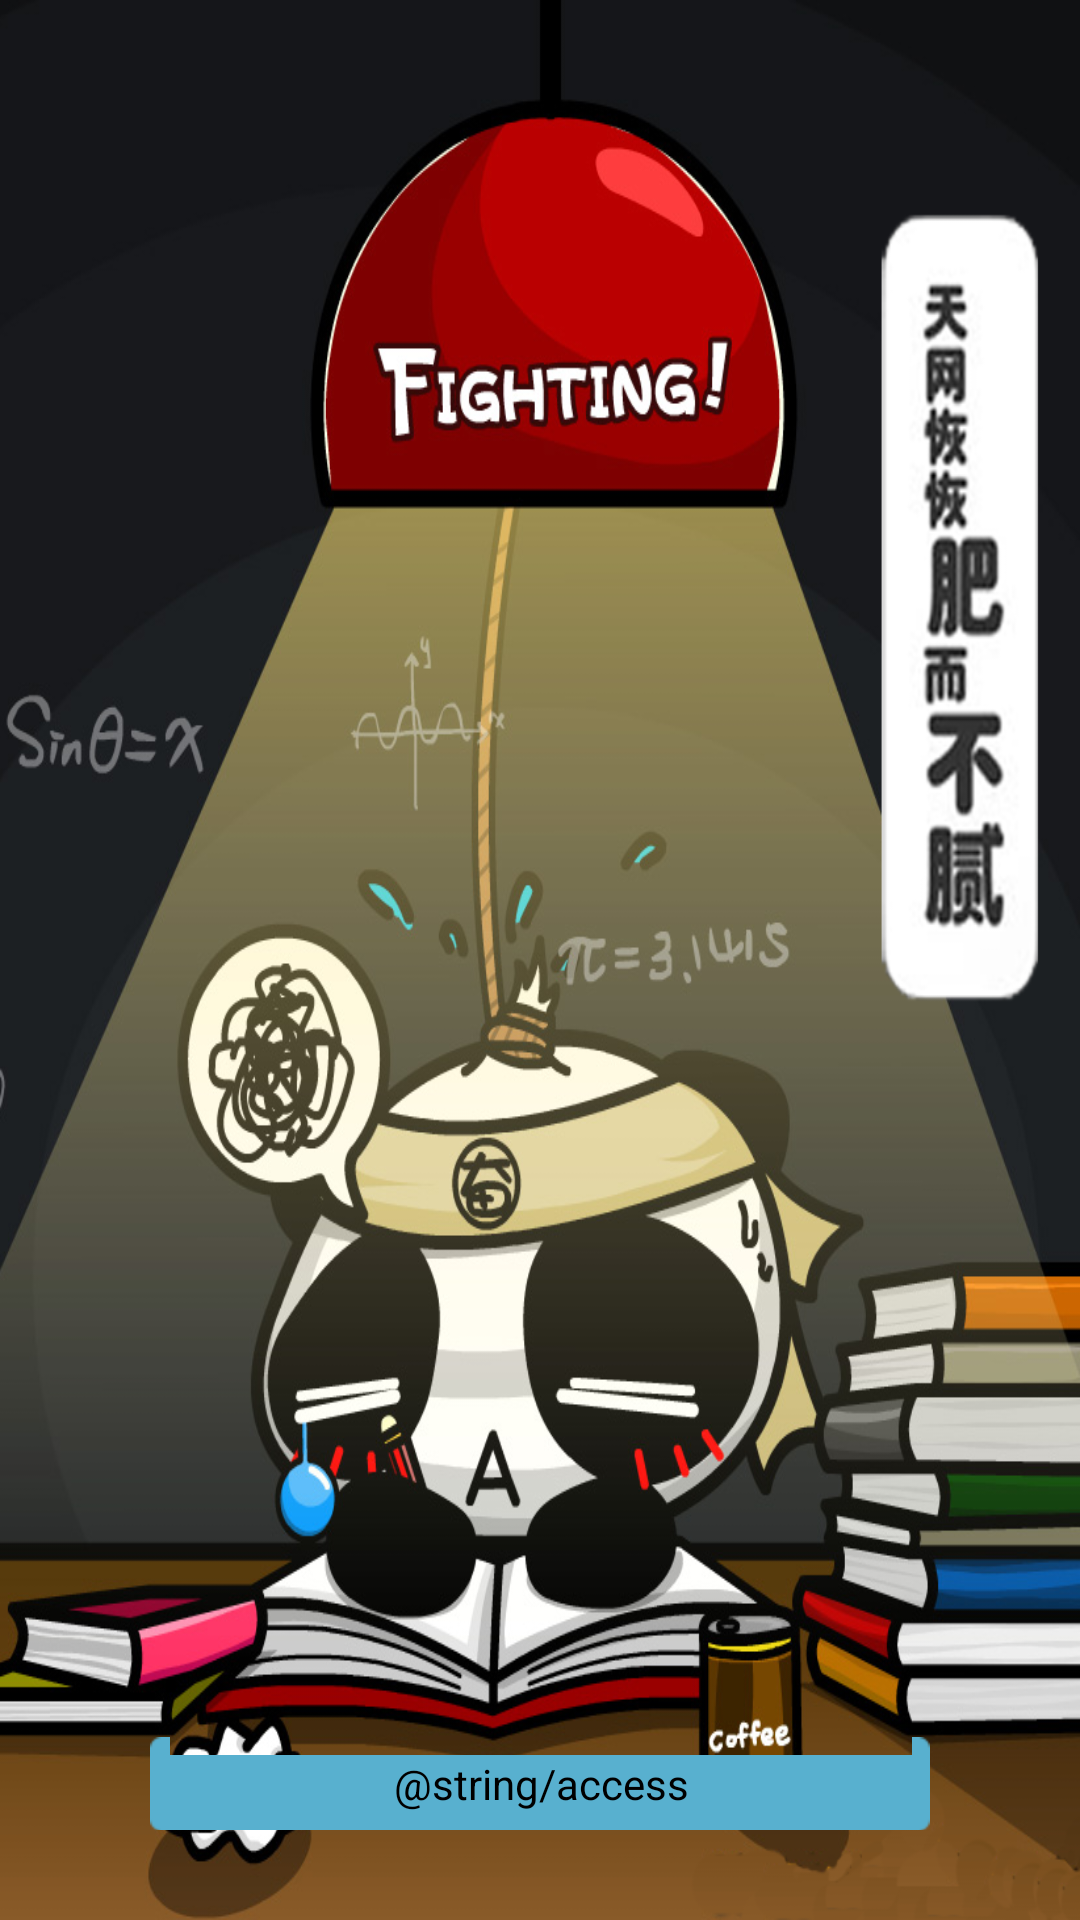

Here is an Android app screen rendered from its layout file. Give the layout XML and the strings, colors and styles it references.
<!-- AndroidManifest.xml: application theme AppTheme -->
<!-- res/layout/access.xml -->
<?xml version="1.0" encoding="utf-8"?>

<RelativeLayout xmlns:android="http://schemas.android.com/apk/res/android"
    android:layout_width="fill_parent"
    android:layout_height="fill_parent"
    android:background="@drawable/main_bg" >

    <Button
        android:id="@+id/access"
        android:layout_width="fill_parent"
        android:layout_height="wrap_content"
        android:layout_alignParentBottom="true"
        android:layout_centerHorizontal="true"
        android:layout_marginBottom="30dp"
        android:layout_marginLeft="50dp"
        android:layout_marginRight="50dp"
        android:background="@drawable/access_selector"
        android:text="@string/access" />

</RelativeLayout>
<!-- resources referenced by this layout -->
<resources>
  <!-- drawable access_selector (drawable) -->
  <selector xmlns:android="http://schemas.android.com/apk/res/android">   
    
      <item android:state_pressed="true" android:drawable="@drawable/btn_pressed" />   
      <item android:drawable="@drawable/btn_normal" />   
      <item android:state_checked="true" android:drawable="@drawable/btn_pressed" />   
  </selector>
  <!-- drawable main_bg: jpg bitmap (drawable-hdpi, 46664 bytes) -->
  <style name="AppTheme" parent="AppBaseTheme">
          
      </style>
  <style name="AppBaseTheme" parent="android:Theme.Light">
          
      </style>
</resources>
